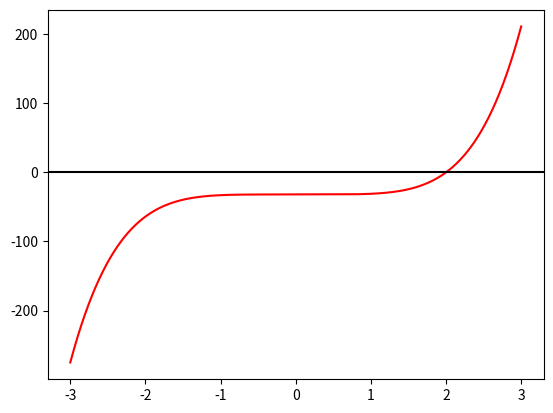

The script that saved this image:
import numpy as np
import matplotlib.pyplot as plt

# x0=1.5 #liczba
# x=x0
# xl=[]
# xl.append(x0)
# a=2 #pierwiastek

# def f1(x,a):
#     return (1/a)*((a-1)*x+(x0/(x**(a-1))))
# for y in range(30):
#     x=f1(x,a)
#     xl.append(f1(x,a))
# print(x)
# y=range(0,31)
# plt.axhline(y=xl[-1],color='k')
# plt.plot(y,xl)
# #plt.show()



def niut(x0,a):
    x=[]
    x.append(x0)
    for i in range(100):
        x0=x[i] - f(x[i], a)/f_prim(x[i])
        print(x0)
        x.append(x0)
    return x[-1]



def f(x,num): 
    return x**5-num
def f_prim(x): 
    return 5*x**4
x=32
print(f"32^(1/5) = {niut(x, 32)}")


x1 = np.linspace(-3, 3, 1000)
plt.plot(x1, f(x1, 32), color='r')
plt.axhline(y=0,color='k')

plt.show()